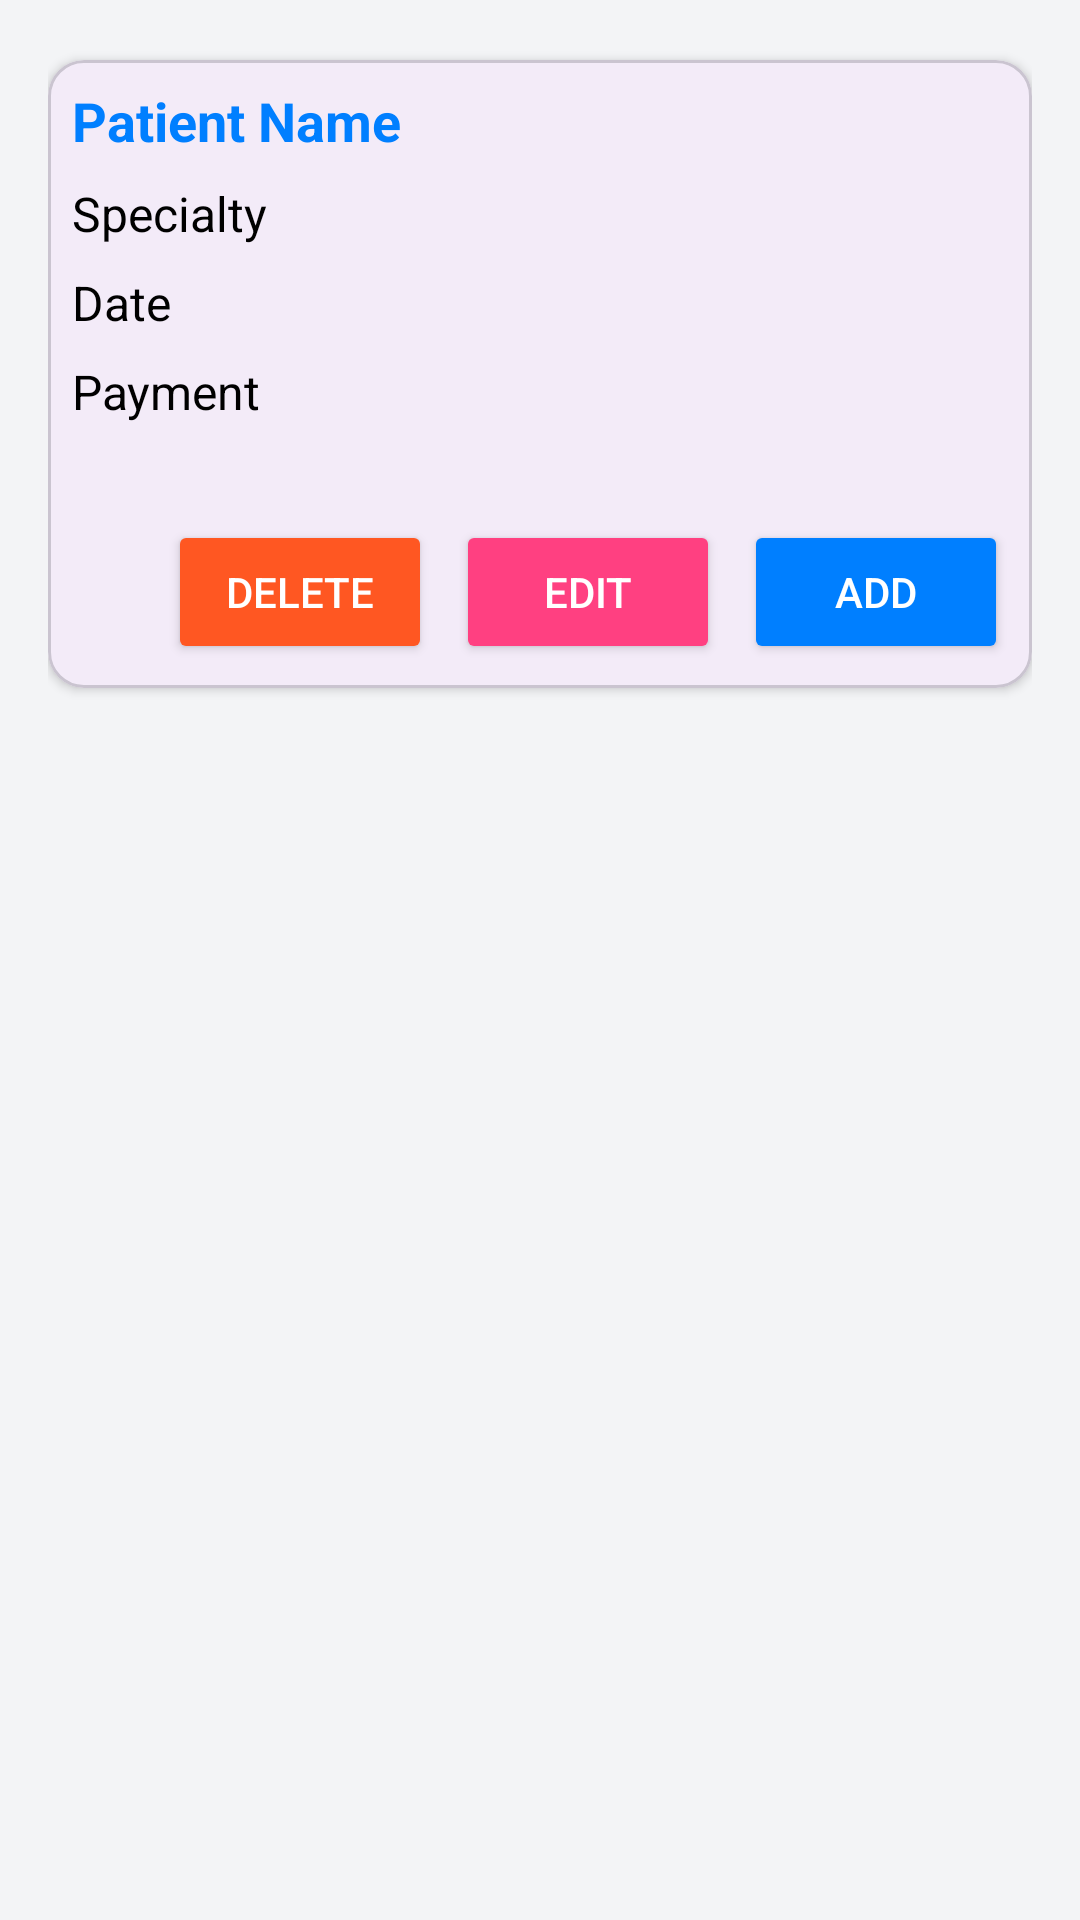

Write the Android layout XML for this screen, with the resource values it uses.
<!-- AndroidManifest.xml: application theme Theme.FormulaireSAE2 -->
<!-- res/layout/rendezvous_item.xml -->
<LinearLayout xmlns:android="http://schemas.android.com/apk/res/android"
    android:layout_width="match_parent"
    android:layout_height="wrap_content"
    xmlns:app="http://schemas.android.com/apk/res-auto"
    android:orientation="vertical"
    android:padding="16dp"
    android:background="@color/background_color">

    <com.google.android.material.card.MaterialCardView
        android:layout_width="match_parent"
        android:layout_height="wrap_content"
        android:layout_marginTop="4dp"
        app:cardCornerRadius="12dp"
        app:cardElevation="2dp">
        <LinearLayout
            android:layout_width="match_parent"
            android:layout_height="wrap_content"
            android:orientation="vertical"
            android:padding="8dp">
     <TextView
        android:id="@+id/textViewPatientName"
        android:layout_width="wrap_content"
        android:layout_height="wrap_content"
        android:text="Patient Name"
        android:textStyle="bold"
        android:textSize="18sp"
        android:textColor="@color/light_blue"
        android:layout_marginBottom="8dp" />

    <TextView
        android:id="@+id/textViewSpecialty"
        android:layout_width="wrap_content"
        android:layout_height="wrap_content"
        android:text="Specialty"
        android:textSize="16sp"
        android:textColor="@color/black"
        android:layout_marginBottom="8dp" />

    <TextView
        android:id="@+id/textViewDate"
        android:layout_width="wrap_content"
        android:layout_height="wrap_content"
        android:text="Date"
        android:textSize="16sp"
        android:textColor="@color/black"
        android:layout_marginBottom="8dp" />

    <TextView
        android:id="@+id/textViewPayment"
        android:layout_width="wrap_content"
        android:layout_height="wrap_content"
        android:text="Payment"
        android:textSize="16sp"
        android:textColor="@color/black"
        android:layout_marginBottom="16dp" />

     <LinearLayout
        android:layout_width="match_parent"
        android:layout_height="wrap_content"
        android:orientation="horizontal"
        android:gravity="end"
        android:layout_marginTop="16dp">

        <Button
            android:id="@+id/buttonDelete"
            android:layout_width="wrap_content"
            android:layout_height="wrap_content"
            android:text="Delete"
            android:backgroundTint="@color/colorPrimary"
            android:textColor="@android:color/white"
            android:layout_marginEnd="8dp"
            android:padding="8dp" />

        <Button
            android:id="@+id/buttonEdit"
            android:layout_width="wrap_content"
            android:layout_height="wrap_content"
            android:text="Edit"
            android:backgroundTint="@color/dot_activee"
            android:textColor="@android:color/white"
            android:layout_marginEnd="8dp"
            android:padding="8dp" />

        <Button
            android:id="@+id/buttonAdd"
            android:layout_width="wrap_content"
            android:layout_height="wrap_content"
            android:text="Add"
            android:backgroundTint="@color/light_blue"
            android:textColor="@android:color/white"
            android:padding="8dp" />
    </LinearLayout>
        </LinearLayout>

    </com.google.android.material.card.MaterialCardView>

</LinearLayout>
<!-- resources referenced by this layout -->
<resources>
  <color name="background_color">#F3F4F6</color>
  <color name="black">#FF000000</color>
  <color name="colorPrimary">#FF5722</color>
  <color name="dot_activee">#FF4081</color>
  <color name="light_blue">#007FFF</color>
  <style name="Theme.FormulaireSAE2" parent="Base.Theme.FormulaireSAE2" />
  <style name="Base.Theme.FormulaireSAE2" parent="Theme.Material3.DayNight.NoActionBar">
          
          
      </style>
</resources>
